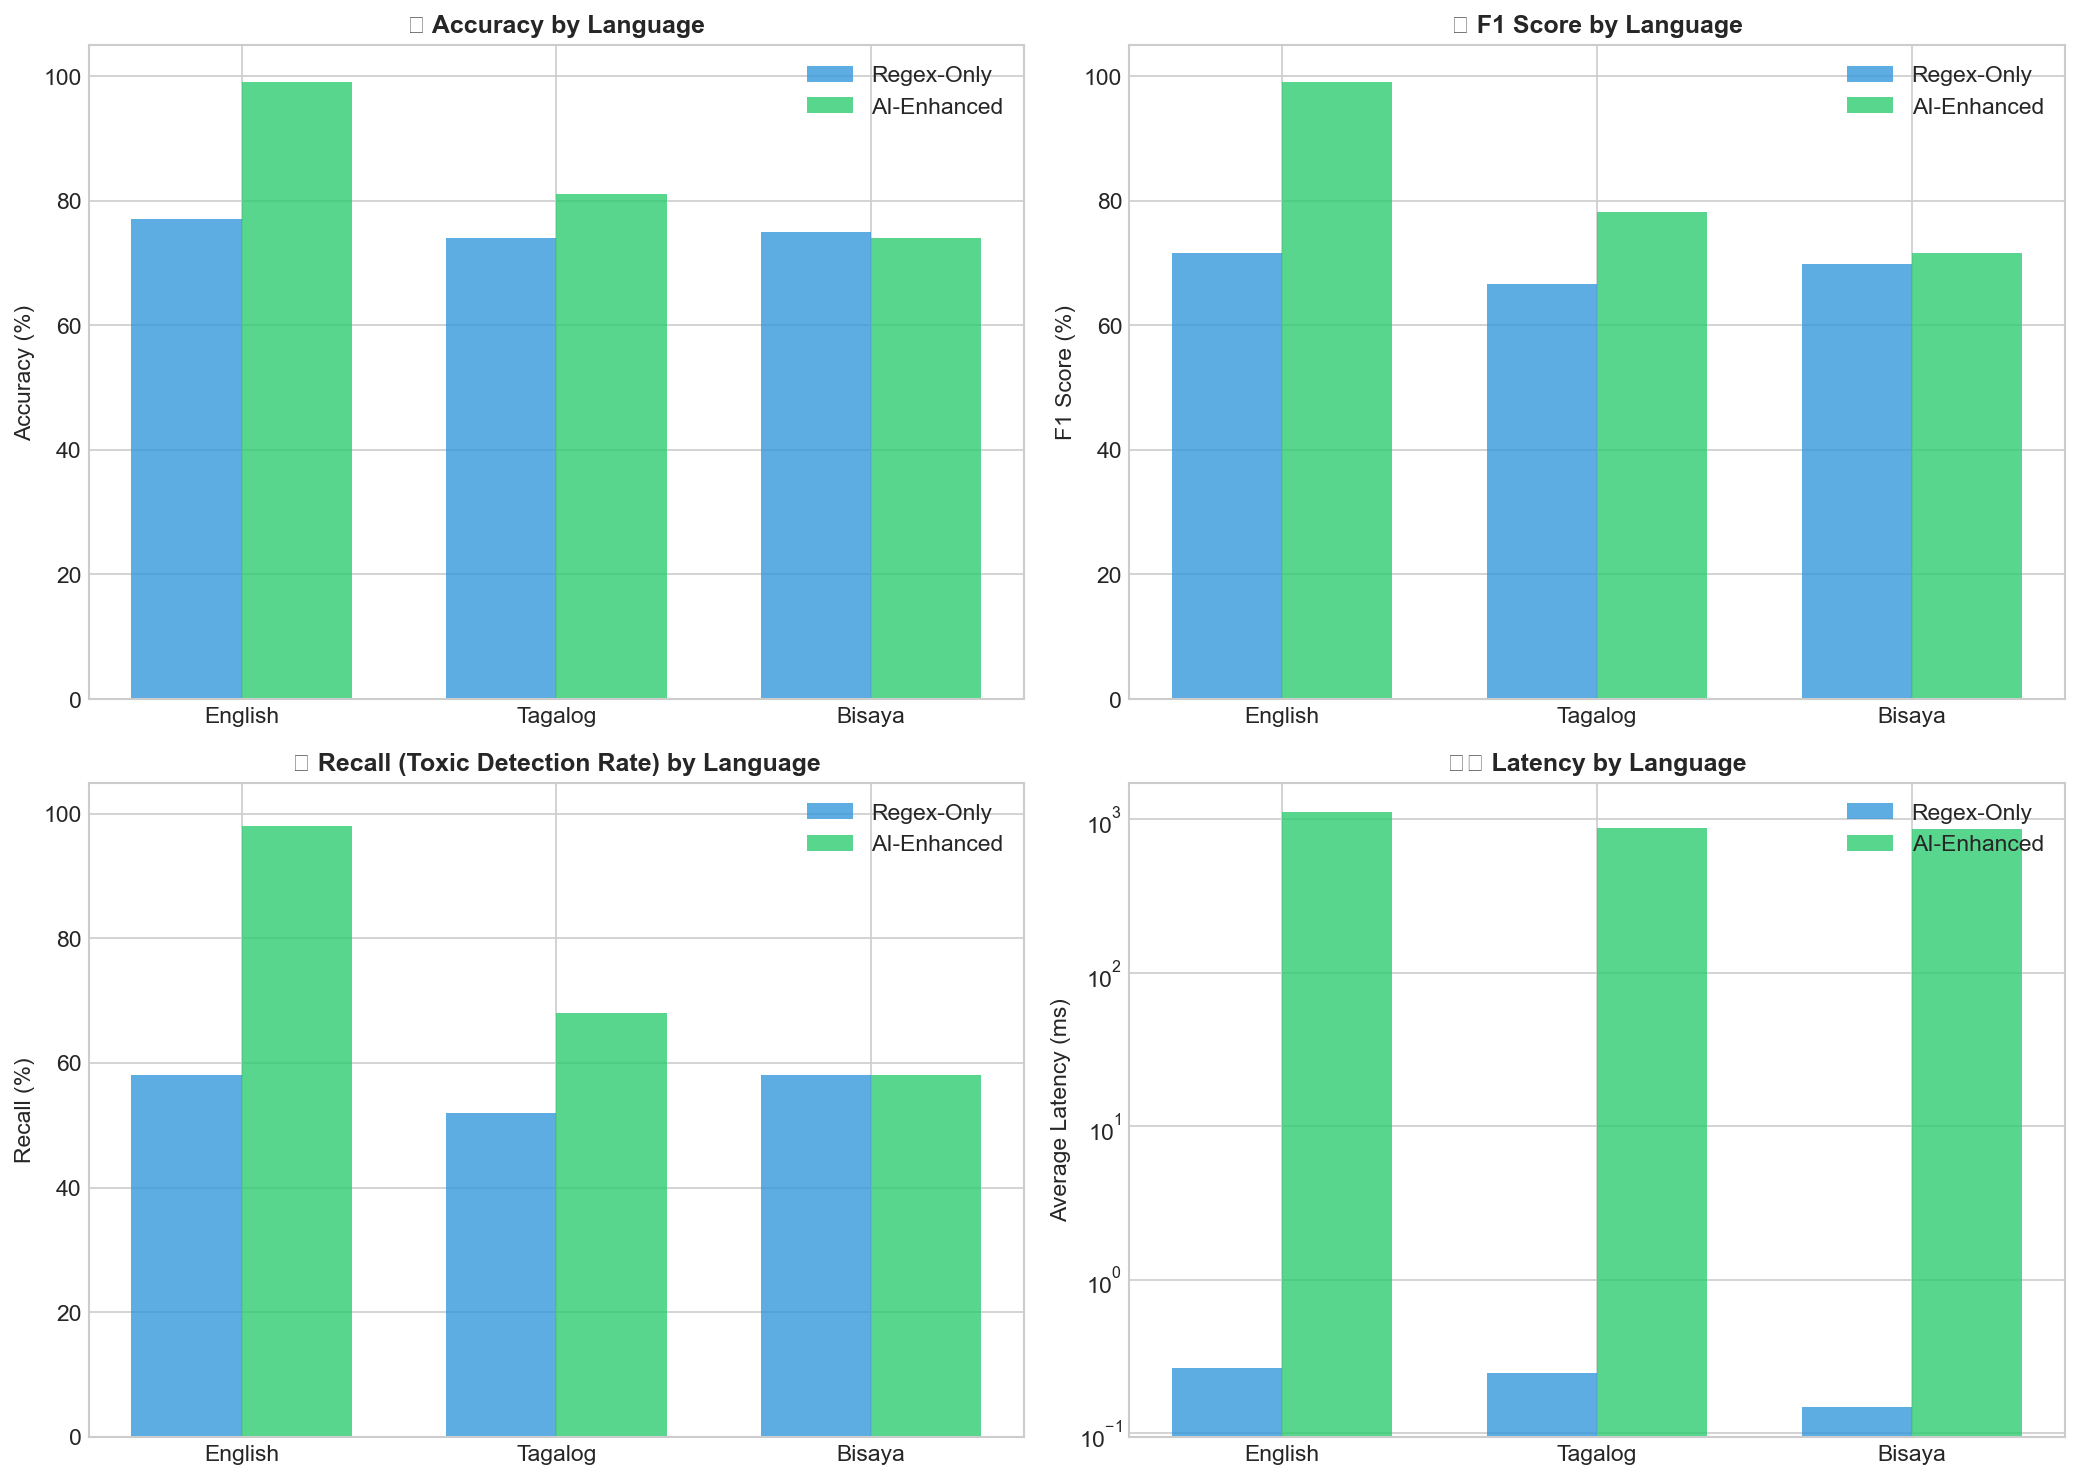

The file beside this chart, header and first rows:
Language, Regex Accuracy, AI Accuracy, Regex F1, AI F1, Regex Latency, AI Latency, Accuracy Δ
English, 77.0%, 99.0%, 71.6%, 99.0%, 0.267ms, 1110ms, +22.0pp
Tagalog, 74.0%, 81.0%, 66.7%, 78.2%, 0.246ms, 884ms, +7.0pp
Bisaya, 75.0%, 74.0%, 69.9%, 71.6%, 0.148ms, 861ms, +-1.0pp
